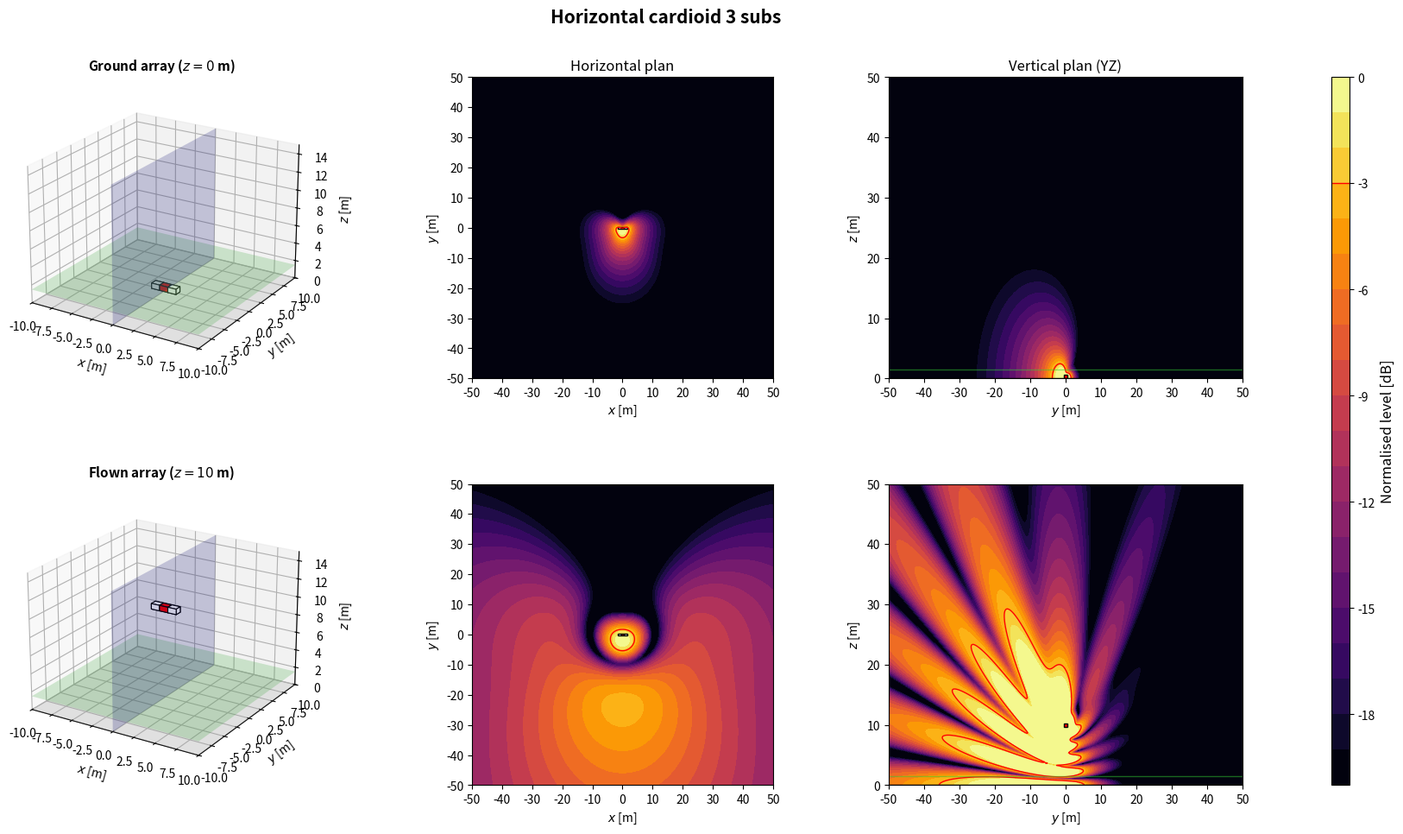

Generate this figure with matplotlib:
import numpy as np
import matplotlib.pyplot as plt
from matplotlib.patches import Rectangle
from matplotlib.transforms import Affine2D
from mpl_toolkits.mplot3d.art3d import Poly3DCollection

plt.close('all')

# ============================================================
# 1. GLOBAL PARAMETERS
# ============================================================
c = 343
rho = 1.2
f = 80
Q = 1e-3
k = 2*np.pi*f/c
omega = 2*np.pi*f
z_obs = 1.5
z_ground = 0
z_flown = 10
sub_w = 1.0
sub_d = 0.8
sub_h = 0.6
evaluation_margin = 0.5
target = -3
level_min, level_max = -20, 0
levels = np.linspace(level_min, level_max, 21)
N_xy, N_vertical = 350, 260
x = np.linspace(-50, 50, N_xy)
y = np.linspace(-50, 50, N_xy)
z = np.linspace(0, 50, N_vertical)
X, Y = np.meshgrid(x, y)
Y_yz, Z_yz = np.meshgrid(y, z)
x_slice = 0

# ============================================================
# 2. ARRAY GEOMETRIES
# ============================================================
def source(xs, ys, zs=0, angle=0, weight=1+0j, facecolor='white', acoustic_y=None):
    return {'x': float(xs), 'y': float(ys), 'z': float(zs), 'angle': float(angle), 'weight': complex(weight), 'facecolor': facecolor, 'acoustic_y': float(ys if acoustic_y is None else acoustic_y)}


def offset_sources(base, z_offset):
    out = []
    for src in base:
        out.append(source(src['x'], src['y'], src['z']+z_offset, src['angle'], src['weight'], src['facecolor'], src['acoustic_y']))
    return out


def geometries():
    configs = {}

    # The six CABINET centres share y=0. Their acoustic centres are placed
    # on the front/back faces, approximated at y=+/-sub_d/2.
    # Hence the cardioid time difference is based on sub_d, not box offsets.
    acoustic_spacing = sub_d
    tau_card = acoustic_spacing/c
    rear_weight = -2*np.exp(-1j*omega*tau_card)

    # Horizontal cardioid - three contiguous cabinets in ONE row
    # polarity pattern: + / - / +
    horizontal_cardioid_3 = []
    x_centres = (np.arange(3)-1)*sub_w
    for i, xc in enumerate(x_centres):
        reversed_sub = i == 1
        horizontal_cardioid_3.append(source(xc, 0, 0, 0, rear_weight if reversed_sub else 1.0,
                                            'red' if reversed_sub else 'white', sub_d/2 if reversed_sub else -sub_d/2))
    configs['Horizontal cardioid 3 subs'] = horizontal_cardioid_3

    return configs

# ============================================================
# 3. ACOUSTIC MODEL: MONOPOLES + RIGID GROUND IMAGE
# ============================================================
def monopole_field(A, B, C, xs, ys, zs):
    rd = np.maximum(np.sqrt((A-xs)**2 + (B-ys)**2 + (C-zs)**2), 0.05)
    ri = np.maximum(np.sqrt((A-xs)**2 + (B-ys)**2 + (C+zs)**2), 0.05)
    return 1j*rho*c*k*Q/(4*np.pi)*(np.exp(-1j*k*rd)/rd + np.exp(-1j*k*ri)/ri)


def pressure_xy(sources):
    p = np.zeros_like(X, dtype=complex)
    for src in sources:
        p += src['weight']*monopole_field(X, Y, z_obs, src['x'], src['acoustic_y'], src['z'])
    return p


def pressure_yz(sources):
    p = np.zeros_like(Y_yz, dtype=complex)
    for src in sources:
        p += src['weight']*monopole_field(x_slice, Y_yz, Z_yz, src['x'], src['acoustic_y'], src['z'])
    return p


def evaluation_mask(sources):
    excluded = np.zeros_like(X, dtype=bool)
    for src in sources:
        a = np.deg2rad(src['angle'])
        dx = abs(sub_w*np.cos(a)) + abs(sub_d*np.sin(a))
        dy = abs(sub_w*np.sin(a)) + abs(sub_d*np.cos(a))
        excluded |= (abs(X-src['x']) <= dx/2+evaluation_margin) & (abs(Y-src['y']) <= dy/2+evaluation_margin)
    return ~excluded


def spl_maps(sources):
    p_xy = pressure_xy(sources)
    ref = np.max(np.abs(p_xy[evaluation_mask(sources)]))
    xy = 20*np.log10(np.maximum(np.abs(p_xy), 1e-12)/ref)
    yz = 20*np.log10(np.maximum(np.abs(pressure_yz(sources)), 1e-12)/ref)
    return np.clip(xy, level_min, level_max), np.clip(yz, level_min, level_max)

# ============================================================
# 4. SUBWOOFER DRAWING HELPERS
# ============================================================
def corners_2d(xs, ys, angle):
    a = np.deg2rad(angle)
    corners = np.array([[-sub_w/2, -sub_d/2], [sub_w/2, -sub_d/2], [sub_w/2, sub_d/2], [-sub_w/2, sub_d/2]])
    R = np.array([[np.cos(a), -np.sin(a)], [np.sin(a), np.cos(a)]])
    return corners @ R.T + [xs, ys]


def draw_sub_3d(ax, src):
    xs, ys, zs, angle = src['x'], src['y'], src['z'], src['angle']
    z0 = max(0, zs-sub_h/2)
    z1 = z0+sub_h
    corners = corners_2d(xs, ys, angle)
    bottom = [[px, py, z0] for px, py in corners]
    top = [[px, py, z1] for px, py in corners]
    faces = [bottom, top] + [[bottom[i], bottom[(i+1)%4], top[(i+1)%4], top[i]] for i in range(4)]
    ax.add_collection3d(Poly3DCollection(faces, facecolors=src['facecolor'], edgecolors='black', linewidths=0.8))


def draw_3d_scene(ax, sources, title):
    xx = np.array([[-10, 10], [-10, 10]])
    yy = np.array([[-10, -10], [10, 10]])
    ax.plot_surface(xx, yy, np.zeros((2, 2)), color='lightgray', alpha=0.25, linewidth=0)
    ax.plot_surface(xx, yy, np.full((2, 2), z_obs), color='limegreen', alpha=0.2, linewidth=0)
    ys = np.array([[-10, 10], [-10, 10]])
    zz = np.array([[0, 0], [15, 15]])
    ax.plot_surface(np.zeros((2, 2)), ys, zz, color='blue', alpha=0.2, linewidth=0)
    for src in sources:
        draw_sub_3d(ax, src)
    ax.set_title(title, fontsize=11, fontweight='bold')
    ax.set_xlabel(r'$x$ [m]')
    ax.set_ylabel(r'$y$ [m]')
    ax.set_zlabel(r'$z$ [m]')
    ax.set_xlim(-10, 10)
    ax.set_ylim(-10, 10)
    ax.set_zlim(0, 15)
    ax.set_box_aspect((20, 20, 15))
    ax.view_init(elev=22, azim=-58)


def plot_horizontal(ax, SPL, sources, title=None):
    im = ax.contourf(X, Y, SPL, levels=levels, cmap='inferno', extend='neither')
    if SPL.min() <= target <= SPL.max():
        ax.contour(X, Y, SPL, levels=[target], colors='red', linewidths=1, linestyles='solid')
    for src in sources:
        rect = Rectangle((-sub_w/2, -sub_d/2), sub_w, sub_d, facecolor=src['facecolor'], edgecolor='black', linewidth=1)
        rect.set_transform(Affine2D().rotate_deg(src['angle']).translate(src['x'], src['y']) + ax.transData)
        ax.add_patch(rect)
    if title:
        ax.set_title(title, fontsize=12)
    ax.set_xlabel(r'$x$ [m]')
    ax.set_ylabel(r'$y$ [m]')
    ax.set_xlim(-50, 50)
    ax.set_ylim(-50, 50)
    ax.set_xticks(np.arange(-50, 51, 10))
    ax.set_yticks(np.arange(-50, 51, 10))
    ax.set_aspect('equal')
    return im


def plot_vertical(ax, SPL, sources, title=None):
    ax.contourf(Y_yz, Z_yz, SPL, levels=levels, cmap='inferno')
    if SPL.min() <= target <= SPL.max():
        ax.contour(Y_yz, Z_yz, SPL, levels=[target], colors='red', linewidths=1, linestyles='solid')
    for src in sources:
        corners = corners_2d(src['x'], src['y'], src['angle'])
        if corners[:, 0].min() <= x_slice <= corners[:, 0].max():
            ax.add_patch(Rectangle((corners[:, 1].min(), max(0, src['z']-sub_h/2)), np.ptp(corners[:, 1]), sub_h, facecolor=src['facecolor'], edgecolor='black', linewidth=1))
    ax.axhline(0, color='black', linewidth=1)
    ax.axhline(z_obs, color='limegreen', linewidth=1, alpha=0.5)
    if title:
        ax.set_title(title, fontsize=12)
    ax.set_xlabel(r'$y$ [m]')
    ax.set_ylabel(r'$z$ [m]')
    ax.set_xlim(-50, 50)
    ax.set_ylim(0, 50)
    ax.set_xticks(np.arange(-50, 51, 10))
    ax.set_yticks(np.arange(0, 51, 10))

# ============================================================
# 5. FIGURES: ONE PER CONFIGURATION, TWO HEIGHTS
# ============================================================
def simulate_configuration(name, base):
    ground = offset_sources(base, z_ground)
    flown = offset_sources(base, z_flown)
    spl_ground_xy, spl_ground_yz = spl_maps(ground)
    spl_flown_xy, spl_flown_yz = spl_maps(flown)

    fig = plt.figure(figsize=(18, 10))
    fig.suptitle(name, fontsize=15, fontweight='bold')
    gs = fig.add_gridspec(2, 4, width_ratios=[1.1, 1, 1, 0.05], left=0.05, right=0.94, bottom=0.08, top=0.90, wspace=0.32, hspace=0.35)
    ax3d_g = fig.add_subplot(gs[0, 0], projection='3d')
    axxy_g = fig.add_subplot(gs[0, 1])
    axyz_g = fig.add_subplot(gs[0, 2])
    ax3d_f = fig.add_subplot(gs[1, 0], projection='3d')
    axxy_f = fig.add_subplot(gs[1, 1])
    axyz_f = fig.add_subplot(gs[1, 2])
    cax = fig.add_subplot(gs[:, 3])

    draw_3d_scene(ax3d_g, ground, r'Ground array ($z=0$ m)')
    im = plot_horizontal(axxy_g, spl_ground_xy, ground, 'Horizontal plan')
    plot_vertical(axyz_g, spl_ground_yz, ground, 'Vertical plan (YZ)')
    draw_3d_scene(ax3d_f, flown, r'Flown array ($z=10$ m)')
    plot_horizontal(axxy_f, spl_flown_xy, flown)
    plot_vertical(axyz_f, spl_flown_yz, flown)

    cbar = fig.colorbar(im, cax=cax)
    cbar.set_label('Normalised level [dB]', fontsize=12)
    cbar.ax.axhline(target, color='red', linewidth=1, linestyle='solid')
    return fig

# ============================================================
# 6. RUN CONFIGURATION
# ============================================================
if __name__ == '__main__':
    name = 'Horizontal cardioid 3 subs'
    print('Simulating:', name)
    simulate_configuration(name, geometries()[name])
    plt.show()
